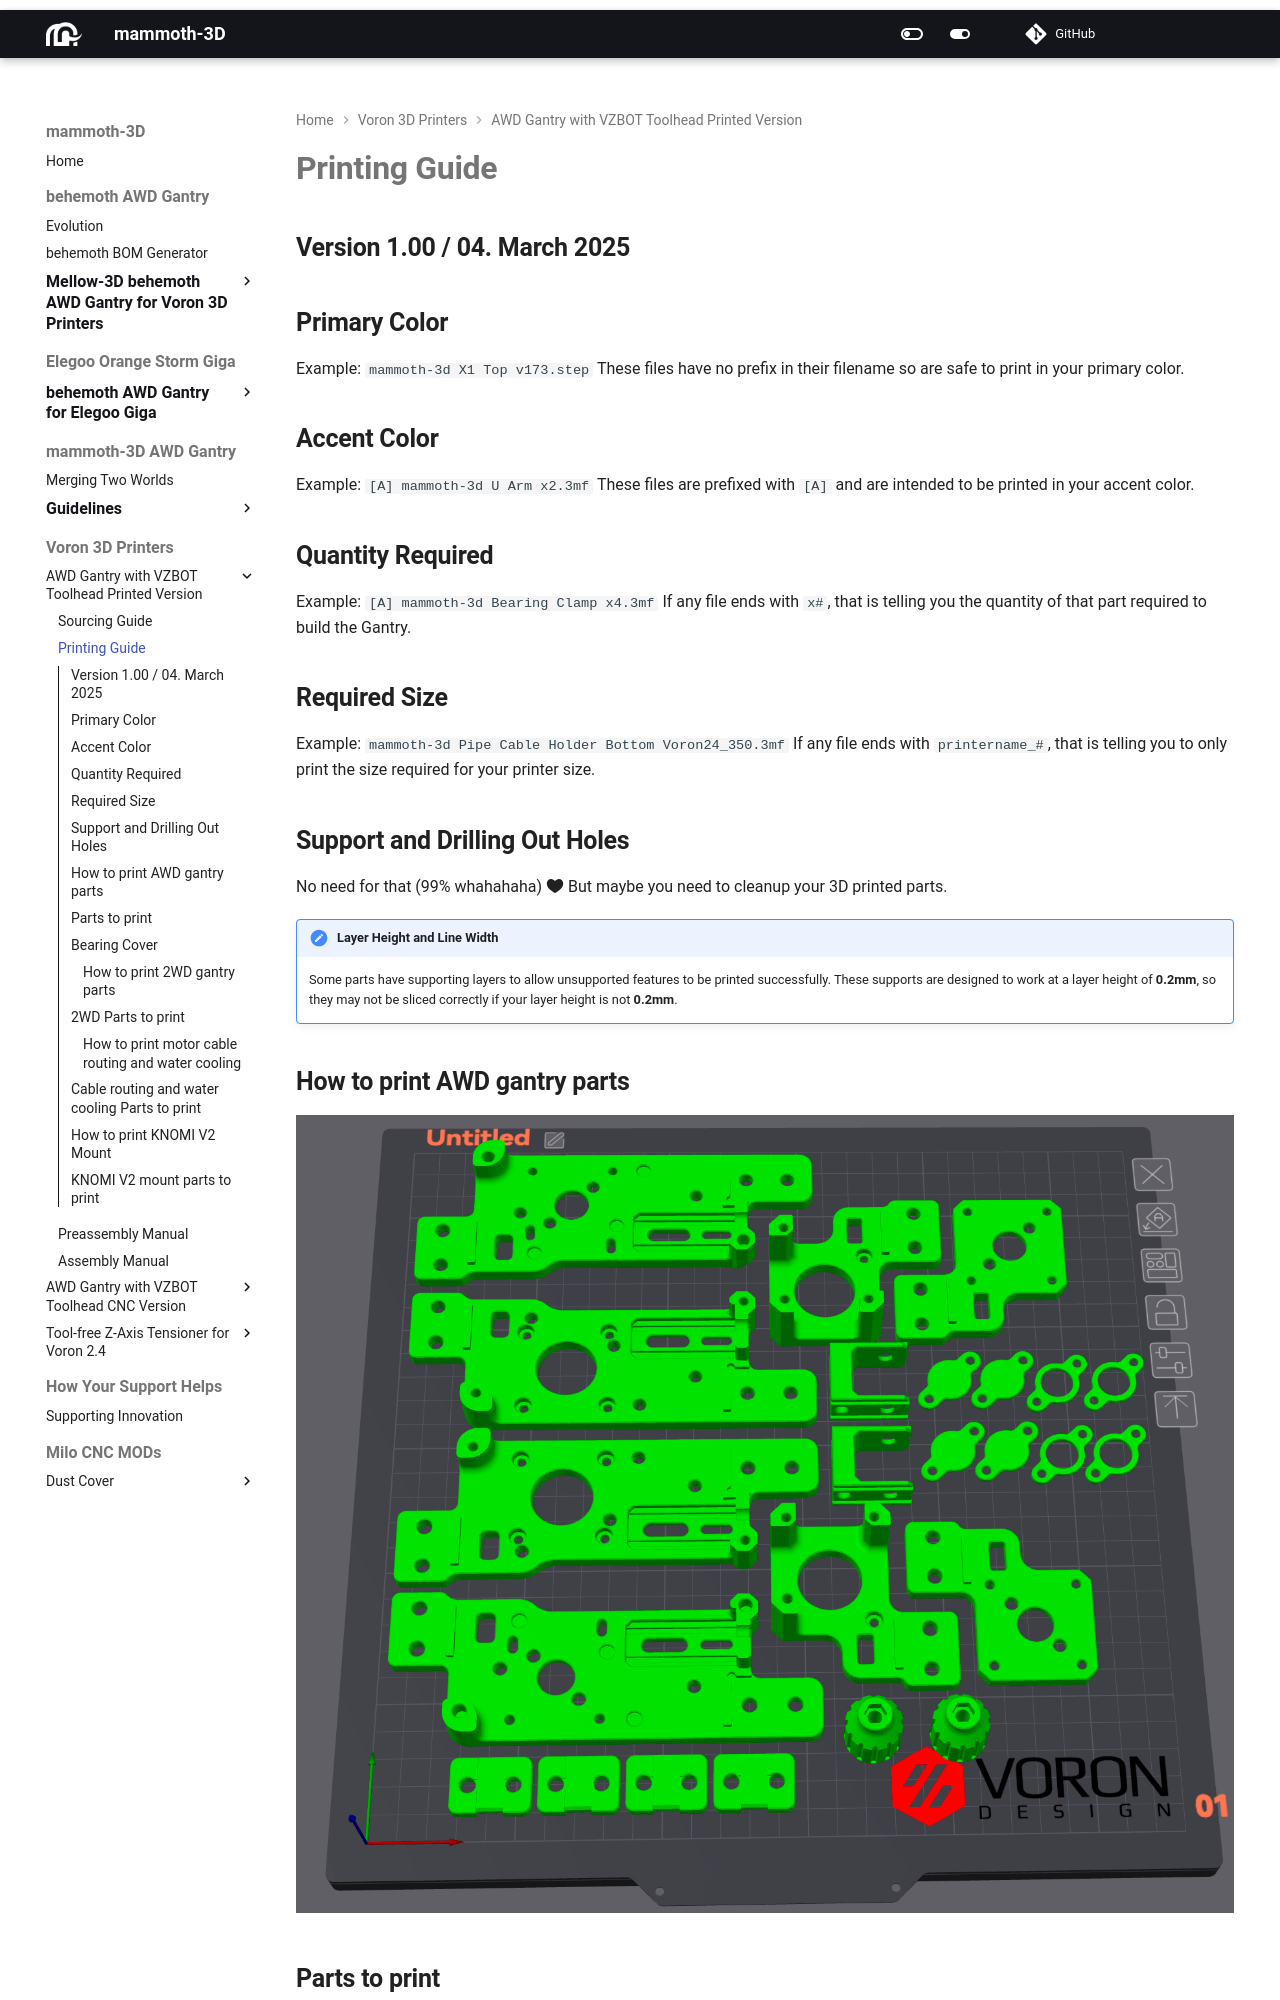

repository: mammoth-3D/docs · page: voron_3d_printers/awd_gantry_vz_toolhead_printed_version/printing/awdvz_printing_guide/index.html · generator: mkdocs

# **Printing Guide**

## **Version 1.00 / 04. March 2025**

## **Primary Color**

Example: `mammoth-3d X1 Top v173.step`
These files have no prefix in their filename so are safe to print in your primary color.

## **Accent Color**

Example: `[A] mammoth-3d U Arm x2.3mf`
These files are prefixed with `[A]` and are intended to be printed in your accent color.

## **Quantity Required**

Example: `[A] mammoth-3d Bearing Clamp x4.3mf`
If any file ends with `x#`, that is telling you the quantity of that part required to build the Gantry.

## **Required Size**

Example: `mammoth-3d Pipe Cable Holder Bottom Voron24_350.3mf`
If any file ends with `printername_#`, that is telling you to only print the size required for your printer size.

## **Support and Drilling Out Holes**

No need for that (99% whahahaha) :octicons-heart-fill-24:{ .heart } But maybe you need to cleanup your 3D printed parts.

!!! note "Layer Height and Line Width"
    Some parts have supporting layers to allow unsupported features to be printed successfully. These supports are designed to work at a layer height of **0.2mm**, so they may not be sliced correctly if your layer height is not **0.2mm**.

## **How to print AWD gantry parts**

![How to print the mammoth-3D AWD Gantry parts](../how_to_print_gantry.png)
